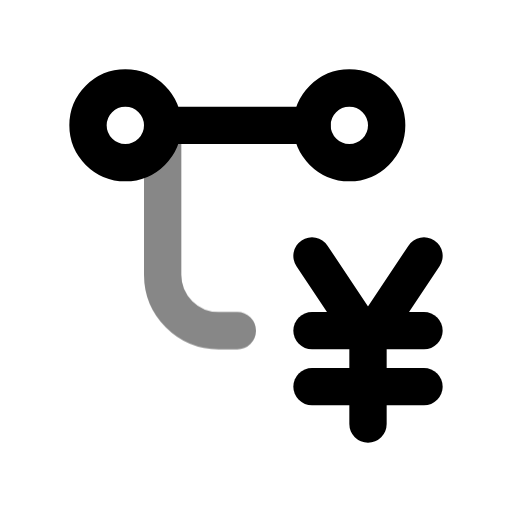
t = 0.00 s
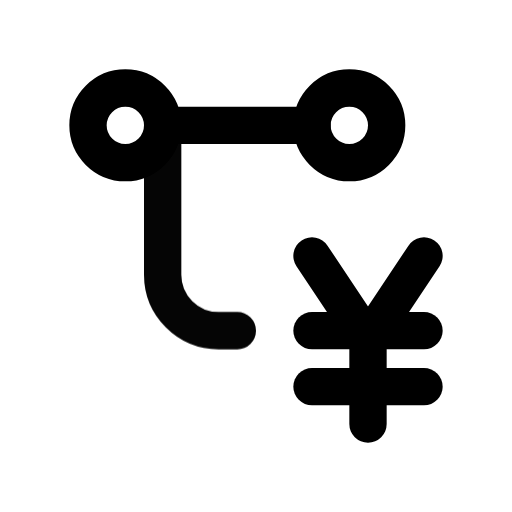
t = 0.50 s
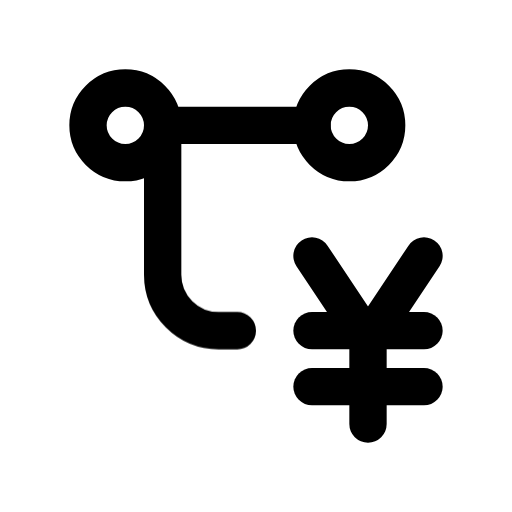
t = 1.08 s
t = 1.56 s: frame unchanged from t = 1.08 s, image omitted
t = 1.96 s: frame unchanged from t = 1.08 s, image omitted
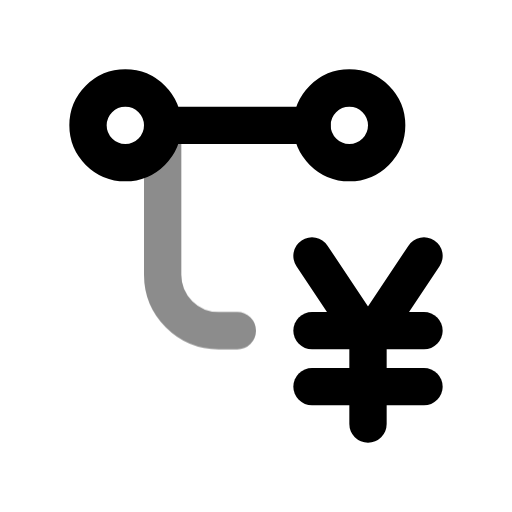
t = 2.75 s

The animated SVG that drew these frames (rendered in a browser with its animation timeline set to each time). Animation: 1 CSS @keyframes rule; one cycle of 3.15 s, repeats indefinitely.

<svg xmlns="http://www.w3.org/2000/svg" width="24" height="24" fill="none" stroke="currentColor" stroke-linecap="round" stroke-linejoin="round" stroke-width="2" viewBox="0 0 24 24">
    <!-- Generated by scripts/icon-expansion/generate.mjs -->
    <!-- Adapted from Tabler Icons 3.34.1.
MIT License

Copyright (c) 2020-2024 Paweł Kuna

Permission is hereby granted, free of charge, to any person obtaining a copy
of this software and associated documentation files (the "Software"), to deal
in the Software without restriction, including without limitation the rights
to use, copy, modify, merge, publish, distribute, sublicense, and/or sell
copies of the Software, and to permit persons to whom the Software is
furnished to do so, subject to the following conditions:

The above copyright notice and this permission notice shall be included in all
copies or substantial portions of the Software.

THE SOFTWARE IS PROVIDED "AS IS", WITHOUT WARRANTY OF ANY KIND, EXPRESS OR
IMPLIED, INCLUDING BUT NOT LIMITED TO THE WARRANTIES OF MERCHANTABILITY,
FITNESS FOR A PARTICULAR PURPOSE AND NONINFRINGEMENT. IN NO EVENT SHALL THE
AUTHORS OR COPYRIGHT HOLDERS BE LIABLE FOR ANY CLAIM, DAMAGES OR OTHER
LIABILITY, WHETHER IN AN ACTION OF CONTRACT, TORT OR OTHERWISE, ARISING FROM,
OUT OF OR IN CONNECTION WITH THE SOFTWARE OR THE USE OR OTHER DEALINGS IN THE
SOFTWARE. -->
    <style>
        @media (prefers-reduced-motion: no-preference) {
            @keyframes ira-exp-pulse { 0%, 100% { opacity: 1; } 22% { opacity: .45; } 40% { opacity: 1; } }
            [data-ira-motion="transaction-yen"] { transform-box: fill-box; transform-origin: center; animation: ira-exp-pulse 2.65s ease-in-out -0.5s infinite; }
        }
    </style>
    <g transform="translate(1.5 1.5) scale(.875)"><path d="M15 16h6"/><path d="M15 12l3 4.5"/><path d="M21 12l-3 4.5v4.5"/><path d="M15 19h6"/><path d="M5 5m-2 0a2 2 0 1 0 4 0a2 2 0 1 0 -4 0"/><path d="M17 5m-2 0a2 2 0 1 0 4 0a2 2 0 1 0 -4 0"/><path d="M7 5h8"/></g>
    <g data-ira-motion="transaction-yen"><g transform="translate(1.5 1.5) scale(.875)"><path d="M7 5v8a3 3 0 0 0 3 3h1"/></g></g>
</svg>
